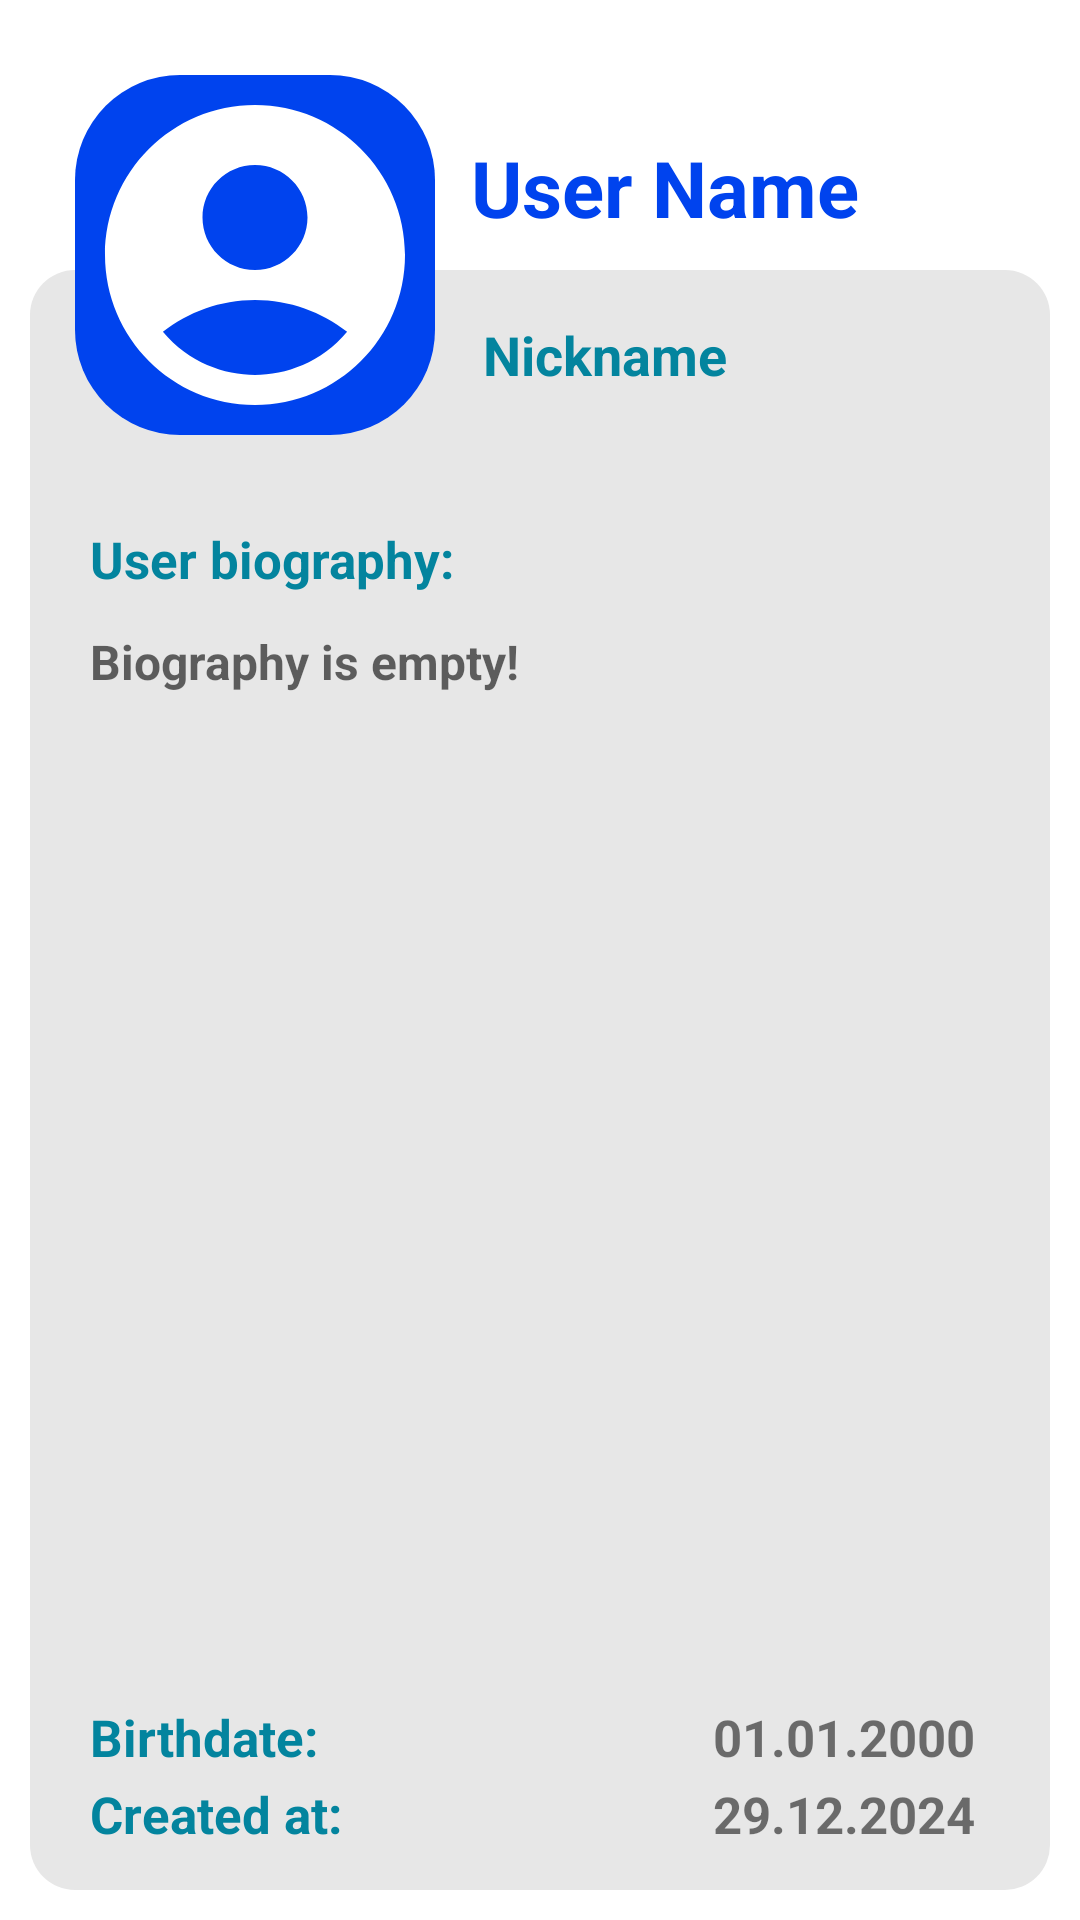

Here is an Android app screen rendered from its layout file. Give the layout XML and the strings, colors and styles it references.
<!-- AndroidManifest.xml: application theme Theme.plainapp -->
<!-- res/layout/activity_profile.xml -->
<?xml version="1.0" encoding="utf-8"?>
<androidx.constraintlayout.widget.ConstraintLayout xmlns:android="http://schemas.android.com/apk/res/android"
    xmlns:app="http://schemas.android.com/apk/res-auto"
    xmlns:tools="http://schemas.android.com/tools"
    android:layout_width="match_parent"
    android:layout_height="match_parent"
    tools:context=".ui.profile.ProfileActivity"
    android:background="?attr/colorPlateBackground">

    <View
        android:id="@+id/view"
        android:layout_width="0dp"
        android:layout_height="0dp"
        android:layout_marginStart="10dp"
        android:layout_marginTop="10dp"
        android:layout_marginEnd="10dp"
        android:layout_marginBottom="10dp"
        android:background="@drawable/rounded_edge"
        android:backgroundTint="?attr/colorPlate"
        app:layout_constraintBottom_toTopOf="@+id/add"
        app:layout_constraintEnd_toEndOf="parent"
        app:layout_constraintStart_toStartOf="parent"
        app:layout_constraintTop_toBottomOf="@+id/name" />

    <View
        android:id="@+id/view2"
        android:layout_width="0dp"
        android:layout_height="0dp"
        android:background="@drawable/rounded_edge2"
        android:backgroundTint="?attr/colorPrimary"
        app:layout_constraintBottom_toBottomOf="@+id/image"
        app:layout_constraintEnd_toEndOf="@+id/image"
        app:layout_constraintStart_toStartOf="@id/image"
        app:layout_constraintTop_toTopOf="@+id/image" />

    <ImageView
        android:id="@+id/image"
        android:layout_width="120dp"
        android:layout_height="120dp"
        android:layout_marginStart="25dp"
        android:layout_marginTop="25dp"
        android:importantForAccessibility="no"
        app:layout_constraintStart_toStartOf="parent"
        app:layout_constraintTop_toTopOf="parent"
        app:srcCompat="@drawable/ic_user_black_24dp"
        app:tint="?attr/colorOnPrimary" />

    <TextView
        android:id="@+id/name"
        android:layout_width="wrap_content"
        android:layout_height="wrap_content"
        android:layout_marginStart="12dp"
        android:layout_marginTop="20dp"
        android:gravity="center"
        android:maxWidth="230dp"
        android:text="User Name"
        android:textColor="?attr/colorPrimary"
        android:textSize="26sp"
        android:textStyle="bold"
        app:layout_constraintStart_toEndOf="@+id/view2"
        app:layout_constraintTop_toTopOf="@+id/view2"
        tools:ignore="HardcodedText" />

    <TextView
        android:id="@+id/nickname"
        android:layout_width="wrap_content"
        android:layout_height="wrap_content"
        android:layout_margin="16dp"
        android:maxWidth="220dp"
        android:text="Nickname"
        android:singleLine="true"
        android:textColor="?attr/colorSecondary"
        android:textSize="18sp"
        android:textStyle="bold"
        app:layout_constraintStart_toEndOf="@+id/view2"
        app:layout_constraintTop_toTopOf="@+id/view"
        tools:ignore="HardcodedText" />

    <TextView
        android:id="@+id/bioLabel"
        android:layout_width="0dp"
        android:layout_height="wrap_content"
        android:layout_marginStart="30dp"
        android:layout_marginTop="30dp"
        android:layout_marginEnd="70dp"
        android:text="@string/user_biography"
        android:textColor="?attr/colorSecondary"
        android:textSize="17sp"
        android:textStyle="bold"
        app:layout_constraintEnd_toEndOf="parent"
        app:layout_constraintStart_toStartOf="parent"
        app:layout_constraintTop_toBottomOf="@+id/view2" />

    <TextView
        android:id="@+id/bio"
        android:autofillHints=""
        android:enabled="false"
        android:gravity="top"
        android:layout_width="0dp"
        android:layout_height="0dp"
        android:layout_marginStart="30dp"
        android:layout_marginTop="12dp"
        android:layout_marginEnd="30dp"
        android:layout_marginBottom="12dp"
        android:hint="@string/empty_biography"
        android:textSize="16sp"
        android:textStyle="bold"
        android:textColor="?attr/colorSecondary"
        app:layout_constraintBottom_toTopOf="@+id/birthdateLabel"
        app:layout_constraintEnd_toEndOf="parent"
        app:layout_constraintStart_toStartOf="parent"
        app:layout_constraintTop_toBottomOf="@+id/bioLabel" />

    <TextView
        android:id="@+id/birthdateLabel"
        android:layout_width="wrap_content"
        android:layout_height="wrap_content"
        android:layout_marginBottom="3dp"
        android:text="@string/birthdate_is"
        android:textColor="?attr/colorSecondary"
        android:textSize="17sp"
        android:textStyle="bold"
        app:layout_constraintBottom_toTopOf="@+id/createdAtLabel"
        app:layout_constraintStart_toStartOf="@+id/createdAtLabel" />

    <TextView
        android:id="@+id/birthdate"
        android:layout_width="wrap_content"
        android:layout_height="wrap_content"
        android:layout_marginStart="12dp"
        android:layout_marginEnd="35dp"
        android:text="01.01.2000"
        android:textSize="17sp"
        android:textStyle="bold"
        app:layout_constraintBottom_toBottomOf="@+id/birthdateLabel"
        app:layout_constraintEnd_toEndOf="parent"
        app:layout_constraintTop_toTopOf="@+id/birthdateLabel"
        tools:ignore="HardcodedText" />

    <TextView
        android:id="@+id/createdAtLabel"
        android:layout_width="wrap_content"
        android:layout_height="wrap_content"
        android:layout_marginStart="30dp"
        android:layout_marginBottom="14dp"
        android:text="@string/created_at"
        android:textColor="?attr/colorSecondary"
        android:textSize="17sp"
        android:textStyle="bold"
        app:layout_constraintBottom_toBottomOf="@+id/view"
        app:layout_constraintStart_toStartOf="parent" />

    <TextView
        android:id="@+id/createdAt"
        android:layout_width="wrap_content"
        android:layout_height="wrap_content"
        android:layout_marginStart="12dp"
        android:layout_marginEnd="35dp"
        android:text="29.12.2024"
        android:textSize="17sp"
        android:textStyle="bold"
        app:layout_constraintBottom_toBottomOf="@+id/createdAtLabel"
        app:layout_constraintEnd_toEndOf="parent"
        app:layout_constraintTop_toTopOf="@+id/createdAtLabel"
        tools:ignore="HardcodedText" />

    <androidx.constraintlayout.widget.ConstraintLayout
        android:visibility="gone"
        android:id="@+id/editNameLayout"
        android:layout_width="0dp"
        android:layout_height="wrap_content"
        android:layout_margin="18dp"
        android:background="@drawable/rounded_edge"
        android:backgroundTint="?attr/colorPlate"
        android:elevation="20dp"
        android:padding="10dp"
        app:layout_constraintBottom_toBottomOf="@+id/view"
        app:layout_constraintEnd_toEndOf="@+id/view"
        app:layout_constraintStart_toStartOf="@+id/view"
        app:layout_constraintTop_toTopOf="@+id/view">

        <TextView
            android:id="@+id/textView2"
            android:layout_width="wrap_content"
            android:layout_height="wrap_content"
            android:text="@string/new_user_name"
            android:textColor="?attr/colorSecondary"
            android:textSize="18sp"
            android:textStyle="bold"
            app:layout_constraintEnd_toEndOf="parent"
            app:layout_constraintStart_toStartOf="parent"
            app:layout_constraintTop_toTopOf="parent" />

        <EditText
            android:id="@+id/newName"
            android:layout_width="0dp"
            android:layout_height="wrap_content"
            android:layout_marginTop="10dp"
            android:autofillHints=""
            android:inputType="text"
            android:minHeight="48dp"
            android:singleLine="true"
            app:layout_constraintEnd_toStartOf="@+id/newNameAccept"
            app:layout_constraintStart_toStartOf="parent"
            app:layout_constraintTop_toBottomOf="@+id/textView2" />

        <ImageButton
            android:id="@+id/newNameAccept"
            android:layout_width="wrap_content"
            android:layout_height="0dp"
            android:backgroundTint="?attr/colorPlate"
            android:contentDescription="@string/edit_name"
            android:textColor="?attr/colorSecondary"
            app:layout_constraintBottom_toBottomOf="@+id/newName"
            app:layout_constraintEnd_toEndOf="parent"
            app:layout_constraintTop_toTopOf="@+id/newName"
            app:srcCompat="@drawable/ic_done_black_24dp"
            app:tint="?attr/colorSecondary" />

    </androidx.constraintlayout.widget.ConstraintLayout>

    <Button
        android:visibility="gone"
        android:id="@+id/add"
        android:layout_width="wrap_content"
        android:layout_height="wrap_content"
        android:layout_marginBottom="6dp"
        android:textSize="14sp"
        android:text="@string/add_user"
        android:textStyle="bold"
        app:layout_constraintBottom_toBottomOf="parent"
        app:layout_constraintEnd_toEndOf="parent"
        app:layout_constraintStart_toStartOf="parent" />

</androidx.constraintlayout.widget.ConstraintLayout>
<!-- resources referenced by this layout -->
<resources>
  <!-- drawable ic_user_black_24dp (drawable) -->
  <vector
      xmlns:android="http://schemas.android.com/apk/res/android"
      android:height="24dp"
      android:tint="#000000"
      android:viewportHeight="24"
      android:viewportWidth="24"
      android:width="24dp">
        
      <path android:fillColor="@android:color/white" android:pathData="M12,2C6.48,2 2,6.48 2,12s4.48,10 10,10s10,-4.48 10,-10S17.52,2 12,2zM12,6c1.93,0 3.5,1.57 3.5,3.5S13.93,13 12,13s-3.5,-1.57 -3.5,-3.5S10.07,6 12,6zM12,20c-2.03,0 -4.43,-0.82 -6.14,-2.88C7.55,15.8 9.68,15 12,15s4.45,0.8 6.14,2.12C16.43,19.18 14.03,20 12,20z"/>
      
  </vector>
  <!-- drawable rounded_edge (drawable) -->
  <?xml version="1.0" encoding="utf-8"?>
  <shape
      xmlns:android="http://schemas.android.com/apk/res/android">
      <solid
          android:color="#000000">
      </solid>
      <stroke
          android:width="0dp"
          android:color="#000000">
      </stroke>
      <corners
          android:topLeftRadius="15dip"
          android:topRightRadius="15dip"
          android:bottomLeftRadius="15dip"
          android:bottomRightRadius="15dip">
      </corners>
  </shape>
  <!-- drawable rounded_edge2 (drawable) -->
  <?xml version="1.0" encoding="utf-8"?>
  <shape
      xmlns:android="http://schemas.android.com/apk/res/android">
      <solid
          android:color="#000000">
      </solid>
      <stroke
          android:width="0dp"
          android:color="#000000">
      </stroke>
      <corners
          android:topLeftRadius="35dip"
          android:topRightRadius="35dip"
          android:bottomLeftRadius="35dip"
          android:bottomRightRadius="35dip">
      </corners>
  </shape>
  <string name="add_user">Add user</string>
  <string name="birthdate_is">Birthdate:</string>
  <string name="created_at">Created at:</string>
  <string name="edit_name">Edit user name</string>
  <string name="empty_biography">Biography is empty!</string>
  <string name="new_user_name">Enter new user name</string>
  <string name="user_biography">User biography:</string>
  <style name="Theme.plainapp" parent="Theme.MaterialComponents.DayNight.NoActionBar">
          
          <item name="colorPrimary">@color/blue_500</item>
          <item name="colorPrimaryVariant">@color/blue_700</item>
          <item name="colorOnPrimary">@color/white</item>
          
          <item name="colorSecondary">@color/cyan_400</item>
          <item name="colorSecondaryVariant">@color/cyan_700</item>
          <item name="colorOnSecondary">@color/black</item>
          
          <item name="android:statusBarColor">?attr/colorPrimaryVariant</item>
          
          <item name="colorPlate">@color/light_grey</item>
          <item name="colorPlateBackground">@color/white</item>
          <item name="colorChatTitle">@color/light_grey</item>
          <item name="colorMessagePlate">@color/light_grey</item>
          <item name="colorChatBackground">@color/white</item>
      </style>
  <color name="blue_500">#0043EE</color>
  <color name="blue_700">#002DB3</color>
  <color name="white">#FFFFFFFF</color>
  <color name="cyan_400">#03849E</color>
  <color name="cyan_700">#015F87</color>
  <color name="black">#FF000000</color>
  <color name="light_grey">#E7E7E7</color>
</resources>
